Photos from the image-classification dataset "processed_dataset" in the GitHub repository loukya29/Capstone-A22. Its 4 classes are: overripe, ripe, rotten, unripe.

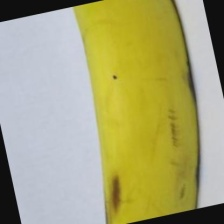
Label: ripe

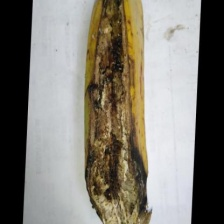
Label: rotten

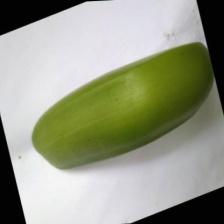
Label: unripe

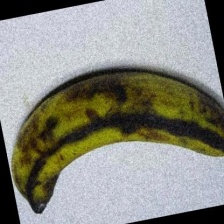
Label: overripe

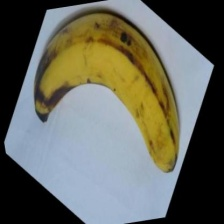
Label: ripe

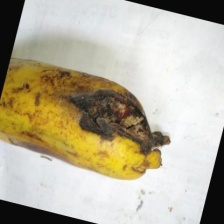
Label: rotten
